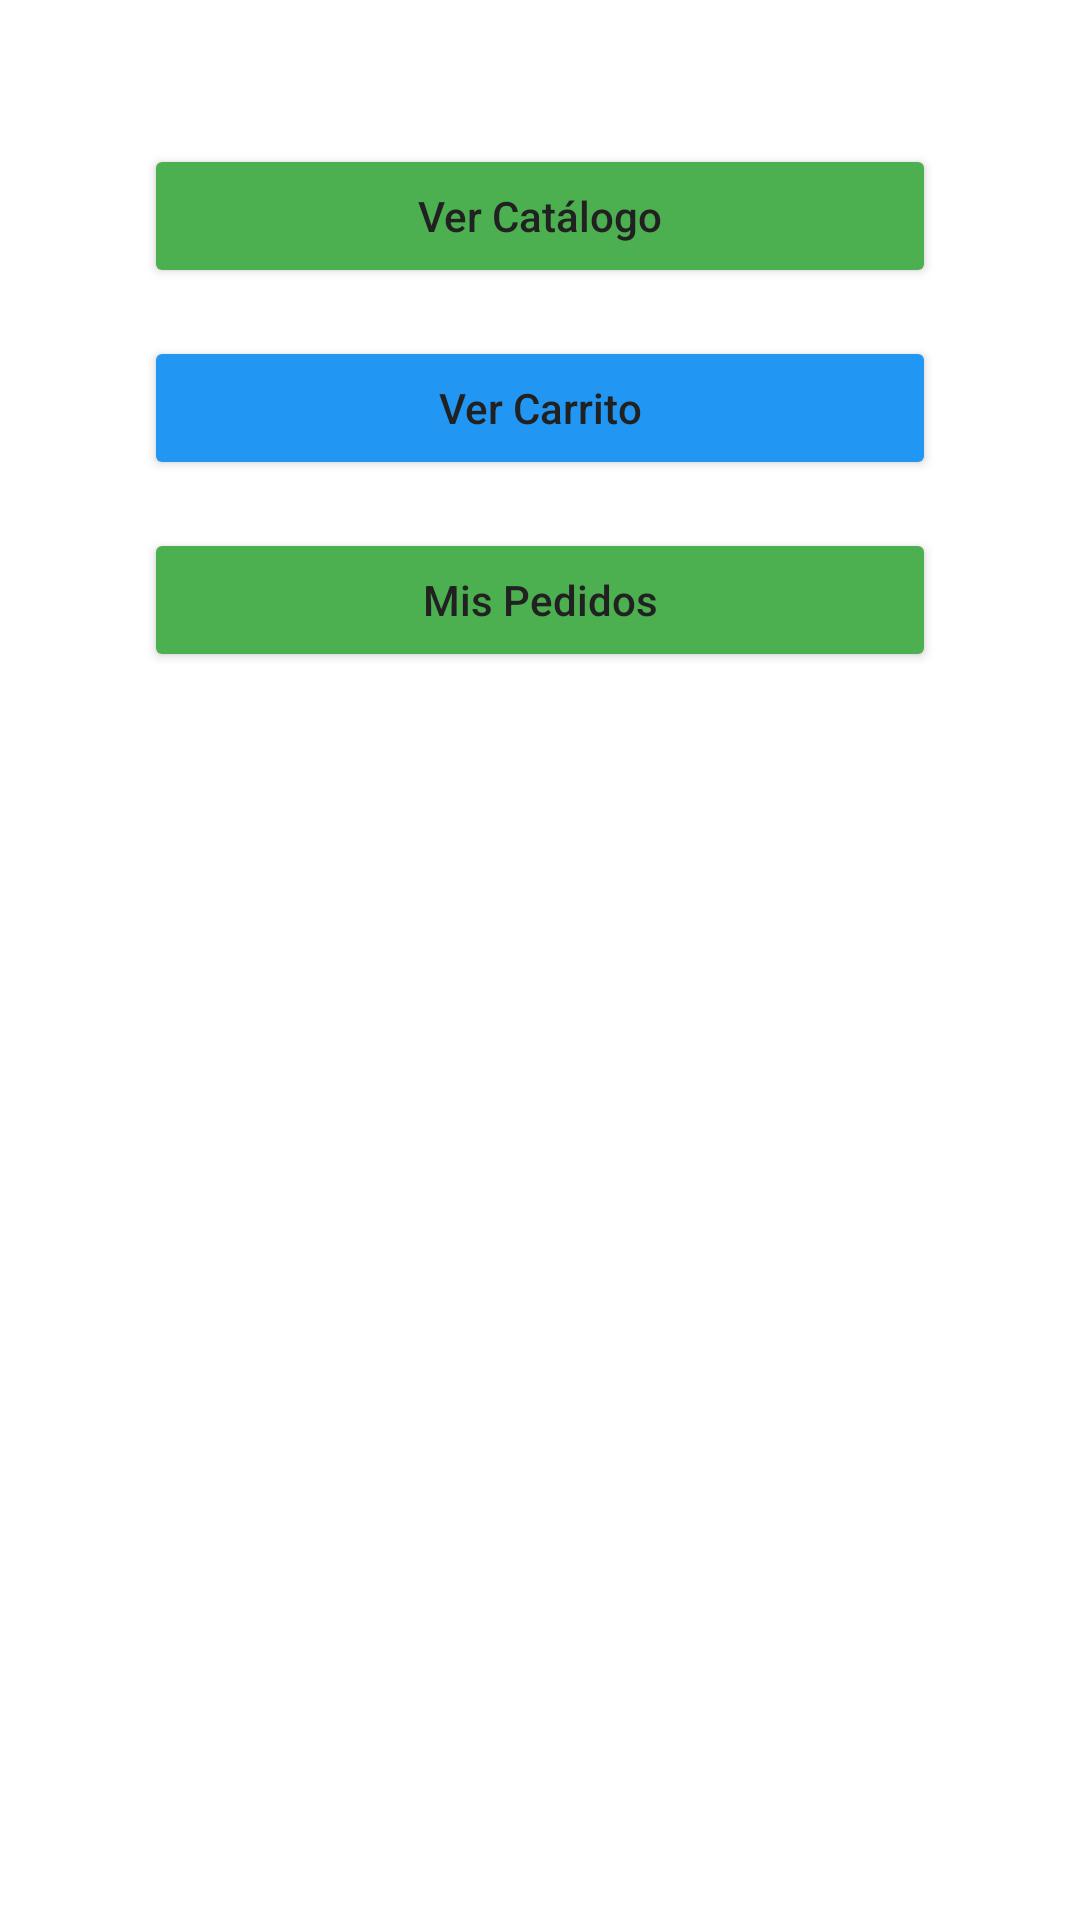

The Android layout XML behind this screen, and the referenced resources:
<!-- AndroidManifest.xml: application theme Theme.SurteFacilSV -->
<!-- res/layout/activity_dashboard_cliente.xml -->
<?xml version="1.0" encoding="utf-8"?>
<androidx.constraintlayout.widget.ConstraintLayout
    xmlns:android="http://schemas.android.com/apk/res/android"
    xmlns:app="http://schemas.android.com/apk/res-auto"
    xmlns:tools="http://schemas.android.com/tools"
    android:layout_width="match_parent"
    android:layout_height="match_parent"
    android:padding="16dp"
    android:background="@color/background"
    tools:context=".DashboardClienteActivity">

    
    <Button
        android:id="@+id/btnVerCatalogo"
        android:layout_width="0dp"
        android:layout_height="wrap_content"
        android:layout_marginStart="32dp"
        android:layout_marginEnd="32dp"
        android:layout_marginTop="32dp"
        android:text="Ver Catálogo"
        android:textAllCaps="false"
        android:backgroundTint="@color/colorPrimary"
        app:layout_constraintEnd_toEndOf="parent"
        app:layout_constraintStart_toStartOf="parent"
        app:layout_constraintTop_toTopOf="parent" />

    
    <Button
        android:id="@+id/btnVerCarrito"
        android:layout_width="0dp"
        android:layout_height="wrap_content"
        android:layout_marginStart="32dp"
        android:layout_marginEnd="32dp"
        android:layout_marginTop="16dp"
        android:text="Ver Carrito"
        android:textAllCaps="false"
        android:backgroundTint="@color/colorAccent"
        app:layout_constraintEnd_toEndOf="parent"
        app:layout_constraintStart_toStartOf="parent"
        app:layout_constraintTop_toBottomOf="@+id/btnVerCatalogo" />

    
    <Button
        android:id="@+id/btnMisPedidos"
        android:layout_width="0dp"
        android:layout_height="wrap_content"
        android:layout_marginStart="32dp"
        android:layout_marginEnd="32dp"
        android:layout_marginTop="16dp"
        android:text="Mis Pedidos"
        android:textAllCaps="false"
        android:backgroundTint="@color/colorPrimary"
        app:layout_constraintEnd_toEndOf="parent"
        app:layout_constraintStart_toStartOf="parent"
        app:layout_constraintTop_toBottomOf="@+id/btnVerCarrito" />

    
    <TextView
        android:id="@+id/tvCarritoCount"
        android:layout_width="24dp"
        android:layout_height="24dp"
        android:layout_marginTop="8dp"
        android:layout_marginEnd="8dp"
        android:background="@drawable/circle_background"
        android:gravity="center"
        android:text="0"
        android:textColor="@android:color/white"
        android:textSize="12sp"
        app:layout_constraintEnd_toEndOf="@+id/btnVerCarrito"
        app:layout_constraintTop_toTopOf="@+id/btnVerCarrito" />

</androidx.constraintlayout.widget.ConstraintLayout>
<!-- resources referenced by this layout -->
<resources>
  <color name="background">#FFFFFF</color>
  <color name="colorAccent">#2196F3</color>
  <color name="colorPrimary">#4CAF50</color>
  <!-- drawable circle_background (drawable) -->
  <?xml version="1.0" encoding="utf-8"?>
  <shape xmlns:android="http://schemas.android.com/apk/res/android"
      android:shape="oval">
      <solid android:color="@color/colorAccent" />
      <stroke
          android:width="1dp"
          android:color="@android:color/white" />
  </shape>
  <style name="Theme.SurteFacilSV" parent="Theme.MaterialComponents.DayNight.DarkActionBar">
          
          <item name="colorPrimary">@color/colorPrimary</item>
          <item name="colorPrimaryVariant">@color/colorPrimaryDark</item>
          <item name="colorOnPrimary">@color/text_primary</item>
  
          
          <item name="colorSecondary">@color/colorAccent</item>
          <item name="colorSecondaryVariant">@color/colorAccent</item>
          <item name="colorOnSecondary">@color/text_primary</item>
  
          
          <item name="android:colorBackground">@color/background</item>
          <item name="android:textColorPrimary">@color/text_primary</item>
          <item name="android:textColorSecondary">@color/text_secondary</item>
  
          
          <item name="materialCardViewStyle">@style/Widget.MaterialComponents.CardView</item>
      </style>
  <color name="colorPrimaryDark">#388E3C</color>
  <color name="text_primary">#212121</color>
  <color name="text_secondary">#757575</color>
</resources>
